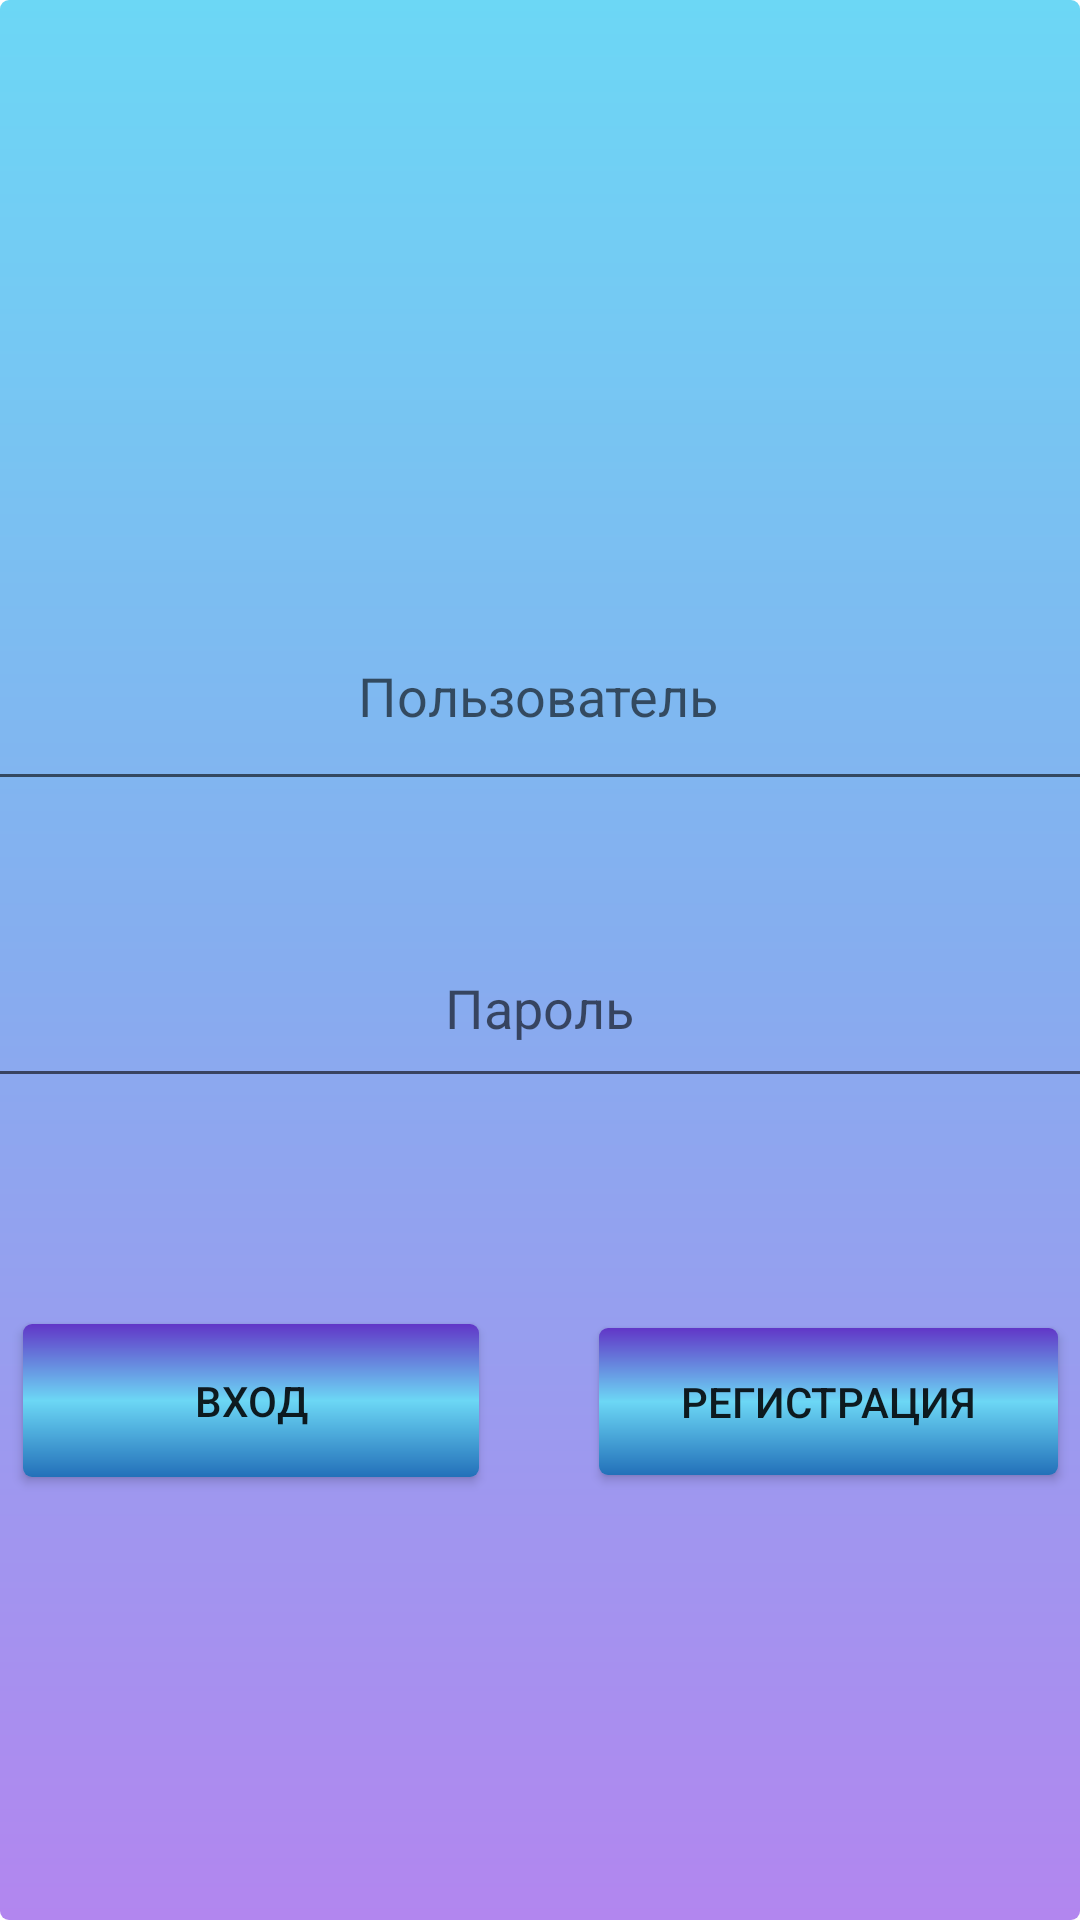

Layout XML and referenced resources for this Android screen:
<!-- AndroidManifest.xml: application theme Theme.Avtorizatsia -->
<!-- res/layout/activity_main.xml -->
<?xml version="1.0" encoding="utf-8"?>
<androidx.constraintlayout.widget.ConstraintLayout xmlns:android="http://schemas.android.com/apk/res/android"
    xmlns:app="http://schemas.android.com/apk/res-auto"
    xmlns:tools="http://schemas.android.com/tools"
    android:layout_width="match_parent"
    android:layout_height="match_parent"
    android:background="@drawable/fon"
    tools:context=".MainActivity">



    <androidx.appcompat.widget.AppCompatButton
        android:id="@+id/Vhod"
        android:layout_width="152dp"
        android:layout_height="51dp"
        android:layout_marginStart="20dp"
        android:layout_marginTop="72dp"
        android:layout_marginEnd="20dp"
        android:background="@drawable/style"
        android:text="Вход"
        app:layout_constraintBottom_toBottomOf="parent"
        app:layout_constraintEnd_toStartOf="@+id/registr"
        app:layout_constraintStart_toStartOf="parent"
        app:layout_constraintTop_toBottomOf="@+id/Password"
        app:layout_constraintVertical_bias="0.023" />

    <androidx.appcompat.widget.AppCompatButton
        android:id="@+id/registr"
        android:layout_width="153dp"
        android:layout_height="49dp"
        android:layout_marginStart="20dp"
        android:layout_marginTop="72dp"
        android:layout_marginEnd="20dp"
        android:background="@drawable/style"
        android:text="Регистрация"
        app:layout_constraintBottom_toBottomOf="parent"
        app:layout_constraintEnd_toEndOf="parent"
        app:layout_constraintHorizontal_bias="0.305"
        app:layout_constraintStart_toEndOf="@+id/Vhod"
        app:layout_constraintTop_toBottomOf="@+id/Password"
        app:layout_constraintVertical_bias="0.03" />

    <EditText
        android:id="@+id/Username"

        android:layout_width="381dp"
        android:layout_height="73dp"
        android:layout_marginStart="1dp"
        android:layout_marginTop="240dp"
        android:layout_marginEnd="1dp"
        android:hint="Пользователь"
        android:textAlignment="center"
        android:textColor="@color/material_dynamic_tertiary10"
        app:layout_constraintBottom_toTopOf="@+id/Password"
        app:layout_constraintEnd_toEndOf="parent"
        app:layout_constraintHorizontal_bias="0.54"
        app:layout_constraintStart_toStartOf="parent"
        app:layout_constraintTop_toTopOf="parent"
        app:layout_constraintVertical_bias="0.0">


    </EditText>

    <EditText
        android:id="@+id/Password"

        android:layout_width="377dp"
        android:layout_height="63dp"
        android:layout_marginTop="36dp"
        android:layout_marginBottom="320dp"
        android:ems="10"
        android:hint="Пароль"

        android:password="true"
        android:textAlignment="center"
        android:textColor="@color/material_dynamic_tertiary10"
        app:layout_constraintBottom_toBottomOf="parent"
        app:layout_constraintEnd_toEndOf="parent"
        app:layout_constraintHorizontal_bias="0.545"
        app:layout_constraintStart_toStartOf="parent"
        app:layout_constraintTop_toBottomOf="@+id/Username" />

</androidx.constraintlayout.widget.ConstraintLayout>
<!-- resources referenced by this layout -->
<resources>
  <!-- drawable fon (drawable) -->
  <?xml version="1.0" encoding="utf-8"?>
  <shape xmlns:android="http://schemas.android.com/apk/res/android">
      <gradient
          android:angle="90"
          android:startColor="@color/konesfon"
          android:centerColor="@color/ceredinafon"
          android:endColor="@color/nahalafon"
          />
      <corners android:radius="3dp"/>
  </shape>
  <!-- drawable style (drawable) -->
  <?xml version="1.0" encoding="utf-8"?>
  <shape xmlns:android="http://schemas.android.com/apk/res/android">
      <gradient
          android:angle="90"
          android:startColor="@color/nahalaknopki"
          android:centerColor="@color/ceredinaknopki"
          android:endColor="@color/konesknopki"
          />
      <corners android:radius="3dp"/>
  </shape>
  <style name="Theme.Avtorizatsia" parent="Theme.MaterialComponents.DayNight.DarkActionBar">
          
          <item name="colorPrimary">@color/purple_500</item>
          <item name="colorPrimaryVariant">@color/purple_700</item>
          <item name="colorOnPrimary">@color/white</item>
          
          <item name="colorSecondary">@color/teal_200</item>
          <item name="colorSecondaryVariant">@color/teal_700</item>
          <item name="colorOnSecondary">@color/black</item>
          
          <item name="android:statusBarColor" tools:targetApi="l">?attr/colorPrimaryVariant</item>
          
      </style>
  <color name="konesfon">#b286ef</color>
  <color name="ceredinafon">#86ADEF</color>
  <color name="nahalafon">#6cd7f5</color>
  <color name="nahalaknopki">#2370b9</color>
  <color name="ceredinaknopki">#6cd7f5</color>
  <color name="konesknopki">#6136c7</color>
  <color name="purple_500">#FF6200EE</color>
  <color name="purple_700">#FF3700B3</color>
  <color name="white">#FFFFFFFF</color>
  <color name="teal_200">#FF03DAC5</color>
  <color name="teal_700">#FF018786</color>
  <color name="black">#FF000000</color>
</resources>
